Dataset: data (GitHub, Anshu-b/rover-mission-control). Classes: carpet, soil, wood.

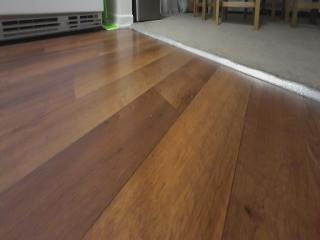
Label: wood

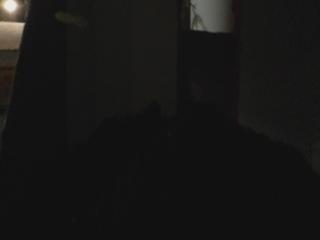
Label: soil

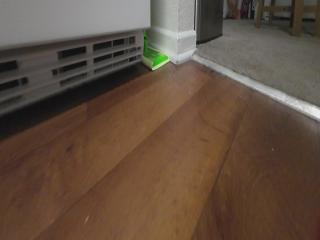
Label: wood

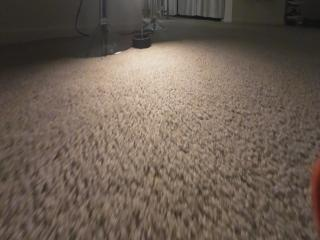
Label: carpet

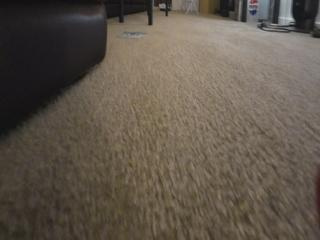
Label: carpet

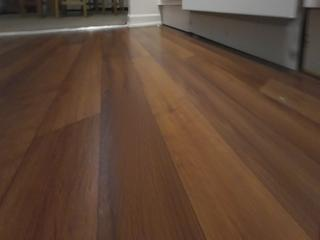
Label: wood
